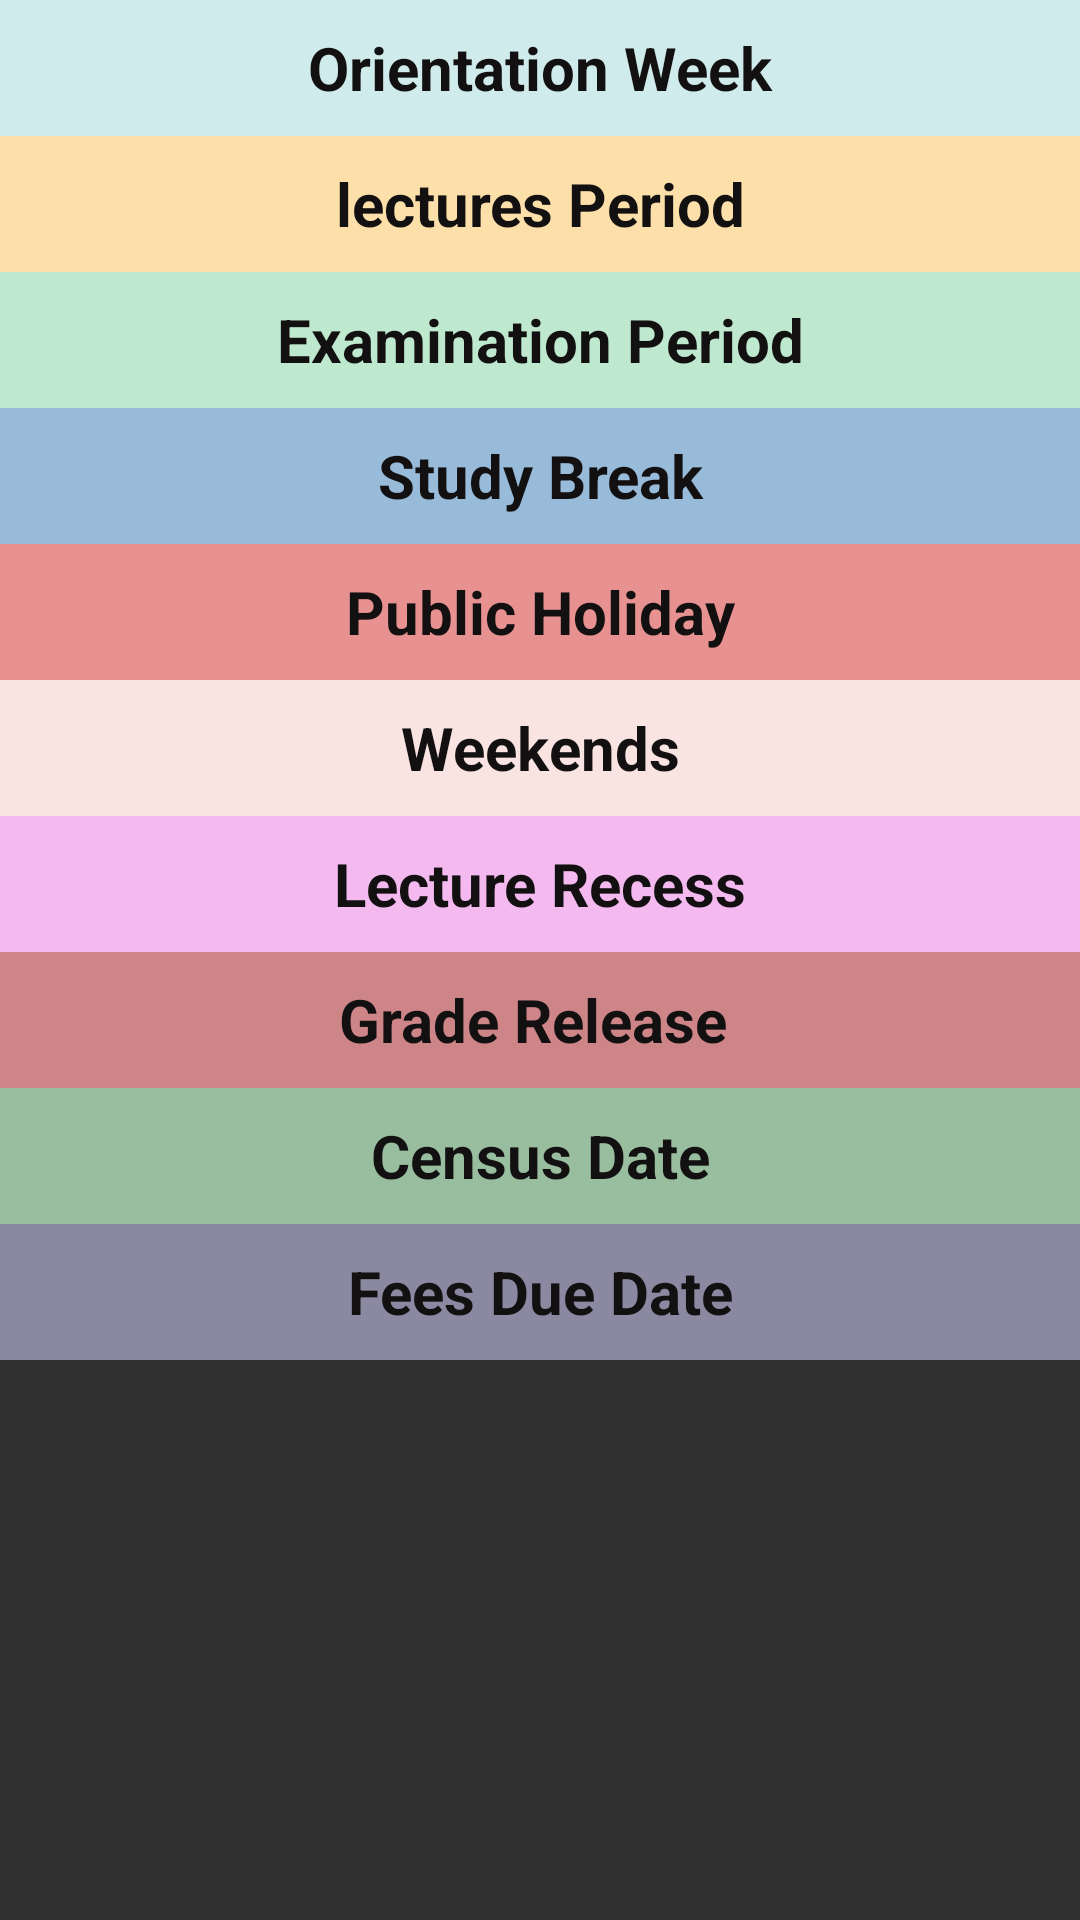

Here is an Android app screen rendered from its layout file. Give the layout XML and the strings, colors and styles it references.
<!-- AndroidManifest.xml: application theme AppTheme -->
<!-- res/layout/color_keys.xml -->
<?xml version="1.0" encoding="utf-8"?>
<LinearLayout xmlns:android="http://schemas.android.com/apk/res/android"
    android:orientation="vertical" android:layout_width="match_parent"
    android:layout_height="match_parent"
    android:weightSum="1"
    android:theme="@android:style/Theme.NoTitleBar"
    android:background="@android:color/transparent"
    style="@style/popup_window">
    <TextView
        android:layout_width="match_parent"
        android:layout_height="wrap_content"
        android:id="@+id/orientation_week"
        android:textColor="#121010"
        android:text="Orientation Week"
        android:textSize="20dp"
        android:layout_weight="0.05"
        android:textAlignment="center"
        android:background="@color/Orientation"
        android:textStyle="bold"
        android:textIsSelectable="true"
        android:gravity="center" />
    <TextView
        android:layout_width="match_parent"
        android:layout_height="wrap_content"
        android:id="@+id/lectures_period"
        android:layout_gravity="center_horizontal"
        android:background="@color/lecture_period"
        android:textColor="#121010"
        android:text="lectures Period"
        android:textSize="20dp"
        android:layout_weight="0.05"
        android:textAlignment="center"
        android:textStyle="bold"
        android:gravity="center" />
    <TextView
        android:layout_width="match_parent"
        android:layout_height="wrap_content"
        android:id="@+id/exam_period"
        android:layout_gravity="center_horizontal"
        android:background="@color/exam_period"
        android:textColor="#121010"
        android:text="Examination Period"
        android:textSize="20dp"
        android:layout_weight="0.05"
        android:textAlignment="center"
        android:gravity="center"
        android:textStyle="bold" />
    <TextView
        android:layout_width="match_parent"
        android:layout_height="wrap_content"
        android:id="@+id/study_break"
        android:layout_gravity="center_horizontal"
        android:background="@color/study_break"
        android:textColor="#121010"
        android:text="Study Break"
        android:textSize="20dp"
        android:layout_weight="0.05"
        android:textAlignment="center"
        android:textStyle="bold"
        android:gravity="center" />
    <TextView
        android:layout_width="match_parent"
        android:layout_height="wrap_content"
        android:id="@+id/public_holiday"
        android:layout_gravity="center_horizontal"
        android:background="@color/public_holiday"
        android:textColor="#121010"
        android:text="Public Holiday"
        android:textSize="20dp"
        android:layout_weight="0.05"
        android:textAlignment="center"
        android:textStyle="bold"
        android:gravity="center" />

    <TextView
        android:layout_width="match_parent"
        android:layout_height="wrap_content"
        android:id="@+id/weekends"
        android:layout_gravity="center_horizontal"
        android:background="@color/weekends"
        android:textColor="#121010"
        android:text="Weekends"
        android:textSize="20dp"
        android:layout_weight="0.05"
        android:textAlignment="center"
        android:gravity="center"
        android:textStyle="bold" />
        <TextView
        android:layout_width="match_parent"
        android:layout_height="wrap_content"
        android:id="@+id/lecture_recess"
        android:layout_gravity="center_horizontal"
        android:background="@color/lecture_recess"
        android:textColor="#121010"
        android:text="Lecture Recess"
        android:textSize="20dp"
        android:layout_weight="0.05"
        android:textAlignment="center"
        android:textStyle="bold"
        android:gravity="center" />
    <TextView
        android:layout_width="match_parent"
        android:layout_height="wrap_content"
        android:id="@+id/grade_release"
        android:layout_gravity="center_horizontal"
        android:background="@color/grade_release"
        android:textColor="#121010"
        android:text="Grade Release "
        android:textSize="20dp"
        android:layout_weight="0.05"
        android:textAlignment="center"
        android:textStyle="bold"
        android:gravity="center" />
    <TextView
        android:layout_width="match_parent"
        android:layout_height="wrap_content"
        android:id="@+id/census_date"
        android:layout_gravity="center_horizontal"
        android:background="@color/censuse_date"
        android:textColor="#121010"
        android:text="Census Date"
        android:textSize="20dp"
        android:layout_weight="0.05"
        android:textAlignment="center"
        android:textStyle="bold"
        android:gravity="center" />
    <TextView
        android:layout_width="match_parent"
        android:layout_height="wrap_content"
        android:id="@+id/fees_due"
        android:layout_gravity="center_horizontal"
        android:background="@color/fee_duedate"
        android:textColor="#121010"
        android:text="Fees Due Date"
        android:textSize="20dp"
        android:layout_weight="0.05"
        android:textAlignment="center"
        android:textStyle="bold"
        android:gravity="center" />




</LinearLayout>
<!-- resources referenced by this layout -->
<resources>
  <color name="Orientation">#cfebec</color>
  <color name="censuse_date">#98be9f</color>
  <color name="exam_period">#bfe9ce</color>
  <color name="fee_duedate">#8b88a1</color>
  <color name="grade_release">#ce8588</color>
  <color name="lecture_period">#fddfaa</color>
  <color name="lecture_recess">#f4baf0</color>
  <color name="public_holiday">#e79190</color>
  <color name="study_break">#98bbda</color>
  <color name="weekends">#f9e4e2</color>
  <style name="popup_window">
          <item name="android:windowIsTranslucent">true</item>
          <item name="android:windowCloseOnTouchOutside">true</item>
          <item name="android:background">@color/caldroid_transparent</item>
      </style>
  <style name="AppTheme" parent="Theme.AppCompat">
          
      </style>
</resources>
